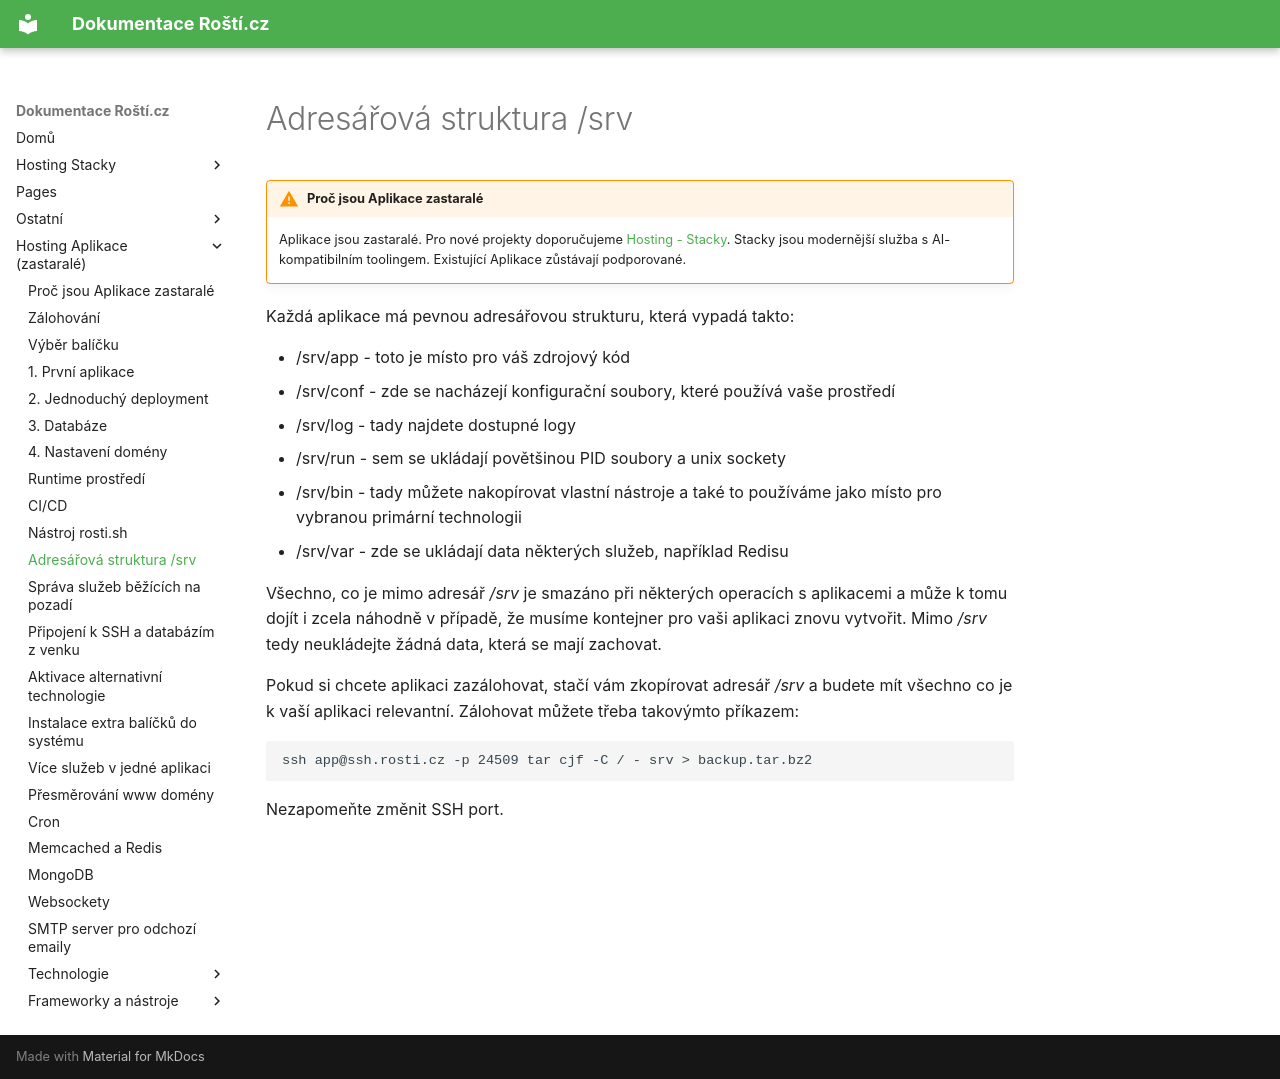

repository: rosti-cz/docs · page: cs/srv/index.html · generator: mkdocs

# Adresářová struktura /srv

!!! warning "Proč jsou Aplikace zastaralé"
    Aplikace jsou zastaralé. Pro nové projekty doporučujeme [Hosting - Stacky](stacks/quickstart.md). Stacky jsou modernější služba s AI-kompatibilním toolingem. Existující Aplikace zůstávají podporované.

Každá aplikace má pevnou adresářovou strukturu, která vypadá takto:

* /srv/app - toto je místo pro váš zdrojový kód
* /srv/conf - zde se nacházejí konfigurační soubory, které používá vaše prostředí
* /srv/log - tady najdete dostupné logy
* /srv/run - sem se ukládají povětšinou PID soubory a unix sockety
* /srv/bin - tady můžete nakopírovat vlastní nástroje a také to používáme jako místo pro vybranou primární technologii
* /srv/var - zde se ukládají data některých služeb, například Redisu

Všechno, co je mimo adresář */srv* je smazáno při některých operacích s aplikacemi a může k tomu dojít i zcela náhodně v případě, že musíme kontejner pro vaši aplikaci znovu vytvořit. Mimo */srv* tedy neukládejte žádná data, která se mají zachovat.

Pokud si chcete aplikaci zazálohovat, stačí vám zkopírovat adresář */srv* a budete mít všechno co je k vaší aplikaci relevantní. Zálohovat můžete třeba takovýmto příkazem:

    ssh app@ssh.rosti.cz -p 24509 tar cjf -C / - srv > backup.tar.bz2

Nezapomeňte změnit SSH port.
